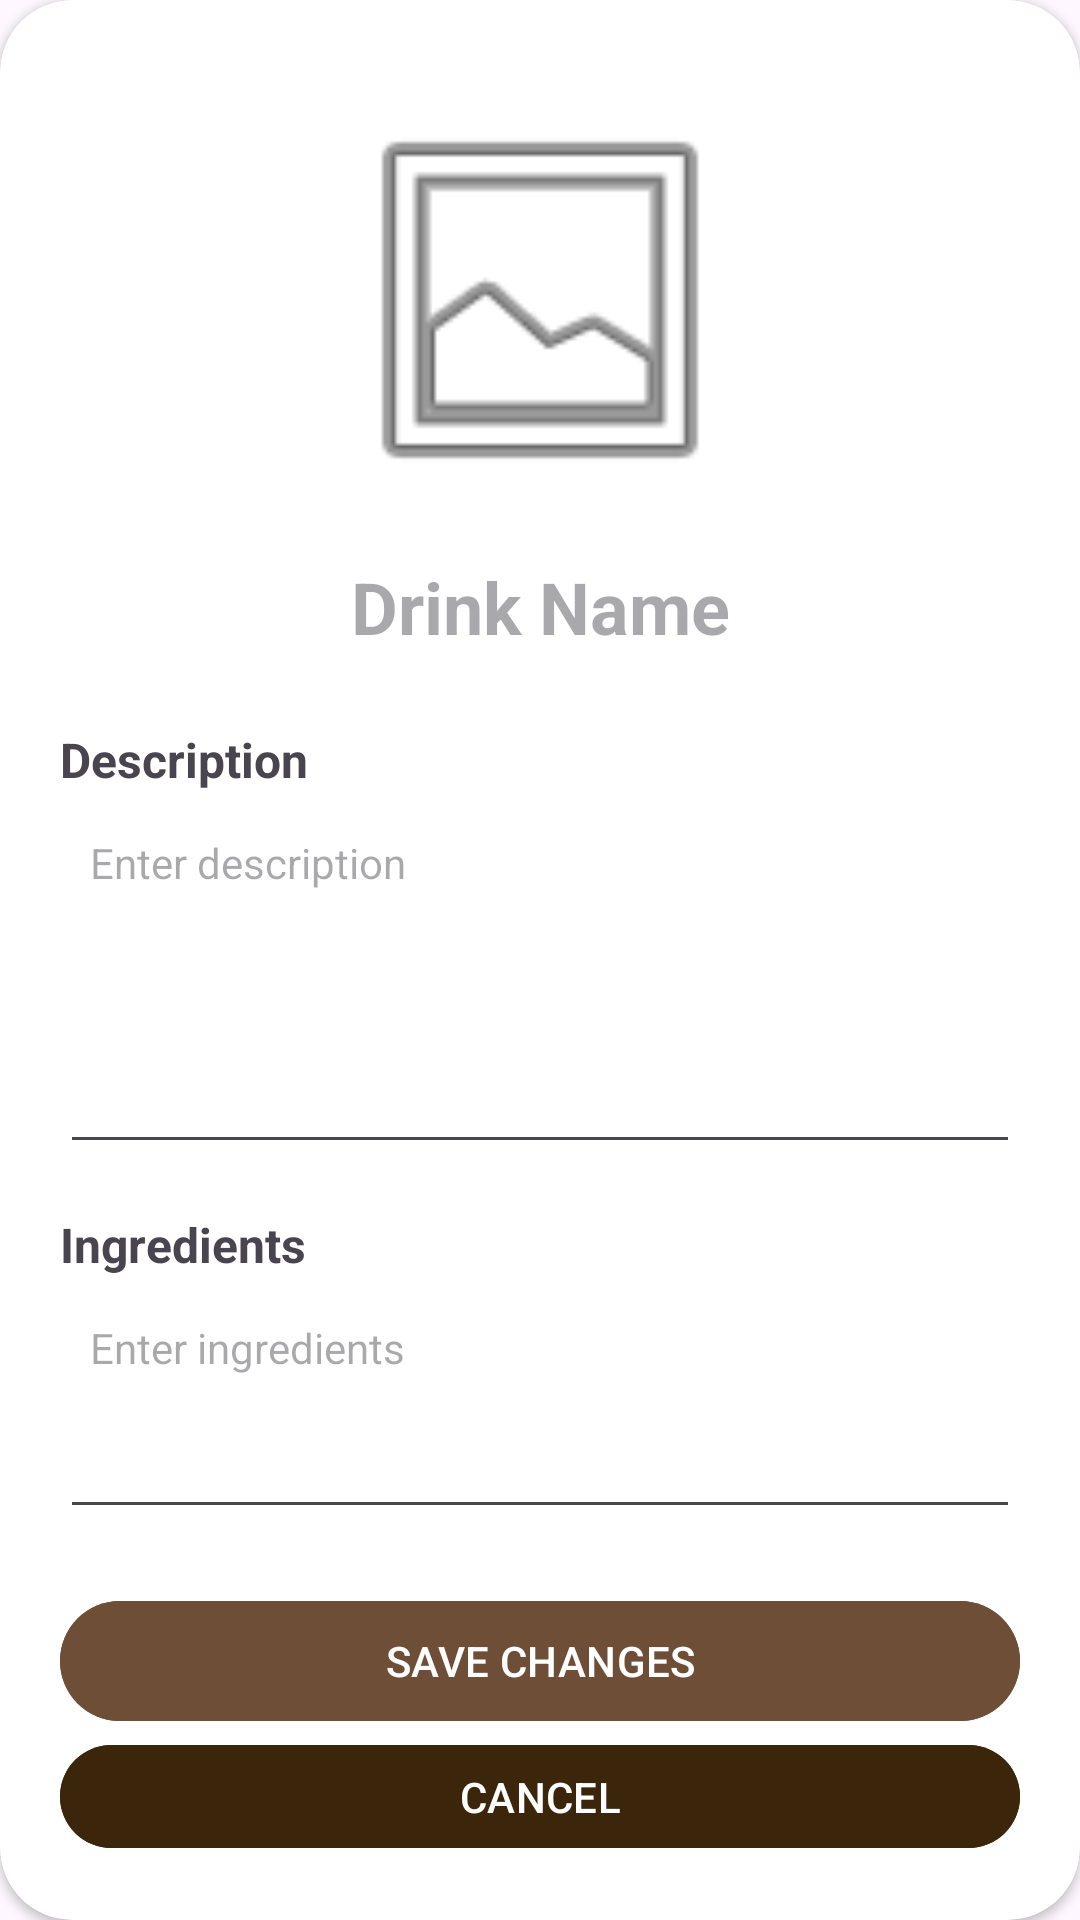

Android layout source for this screen:
<!-- AndroidManifest.xml: application theme Theme.CoffeeSystem -->
<!-- res/layout/card_drink_edit_info.xml -->
<?xml version="1.0" encoding="utf-8"?>
<androidx.cardview.widget.CardView xmlns:android="http://schemas.android.com/apk/res/android"
    xmlns:app="http://schemas.android.com/apk/res-auto"
    android:layout_width="320dp"
    android:layout_height="wrap_content"
    app:cardCornerRadius="24dp">

    <LinearLayout
        android:layout_width="match_parent"
        android:layout_height="match_parent"
        android:gravity="center_horizontal"
        android:orientation="vertical"
        android:padding="20dp">

        <ImageView
            android:id="@+id/drink_image"
            android:layout_width="140dp"
            android:layout_height="140dp"
            android:layout_marginTop="10dp"
            android:src="@android:drawable/ic_menu_gallery" />

        <EditText
            android:id="@+id/drink_name"
            android:layout_width="match_parent"
            android:layout_height="wrap_content"
            android:layout_marginTop="16dp"
            android:hint="Drink Name"
            android:textAlignment="center"
            android:textColor="@color/primary1"
            android:textSize="24sp"
            android:textStyle="bold"
            android:background="@null" />

        <Spinner
            android:id="@+id/drink_category_spinner"
            android:layout_width="match_parent"
            android:layout_height="wrap_content"
            android:layout_marginTop="4dp"
            android:spinnerMode="dropdown"
            android:textAlignment="center"
            android:background="@null" />

        <LinearLayout
            android:layout_width="match_parent"
            android:layout_height="wrap_content"
            android:layout_marginTop="20dp"
            android:orientation="vertical">

            <TextView
                android:layout_width="wrap_content"
                android:layout_height="wrap_content"
                android:layout_marginBottom="4dp"
                android:text="Description"
                android:textSize="16sp"
                android:textStyle="bold" />

            <EditText
                android:id="@+id/drink_description"
                android:layout_width="match_parent"
                android:layout_height="120dp"
                android:hint="Enter description"
                android:textSize="14sp"
                android:gravity="top"
                android:inputType="textMultiLine"
                android:padding="10dp" />

            <TextView
                android:layout_width="wrap_content"
                android:layout_height="wrap_content"
                android:layout_marginTop="16dp"
                android:layout_marginBottom="4dp"
                android:text="Ingredients"
                android:textSize="16sp"
                android:textStyle="bold" />

            <EditText
                android:id="@+id/drink_ingredients"
                android:layout_width="match_parent"
                android:layout_height="80dp"
                android:hint="Enter ingredients"
                android:textSize="14sp"
                android:gravity="top"
                android:inputType="textMultiLine"
                android:padding="10dp" />

        </LinearLayout>

        <Button
            android:id="@+id/save_btn"
            android:layout_width="match_parent"
            android:layout_height="wrap_content"
            android:layout_marginTop="20dp"
            android:backgroundTint="@color/primary2"
            android:text="SAVE CHANGES"
            android:textColor="@color/white" />

        <Button
            android:id="@+id/cancel_btn"
            android:layout_width="match_parent"
            android:layout_height="wrap_content"
            android:backgroundTint="@color/primary1"
            android:text="CANCEL"
            android:textColor="@color/white" />

    </LinearLayout>
</androidx.cardview.widget.CardView>
<!-- resources referenced by this layout -->
<resources>
  <color name="primary1">#3B250B</color>
  <color name="primary2">#6F4E37</color>
  <color name="white">#FFFFFFFF</color>
  <style name="Theme.CoffeeSystem" parent="Base.Theme.CoffeeSystem" />
  <style name="Base.Theme.CoffeeSystem" parent="Theme.Material3.DayNight.NoActionBar">
  
      </style>
</resources>
